Run: headless pygame with SDL's dummy video driver; simulated clock (each Clock.tick advances the game by its frame time, no real sleeping); random seed 0; keys injected as events and as key.get_pressed() state; no mouse input.
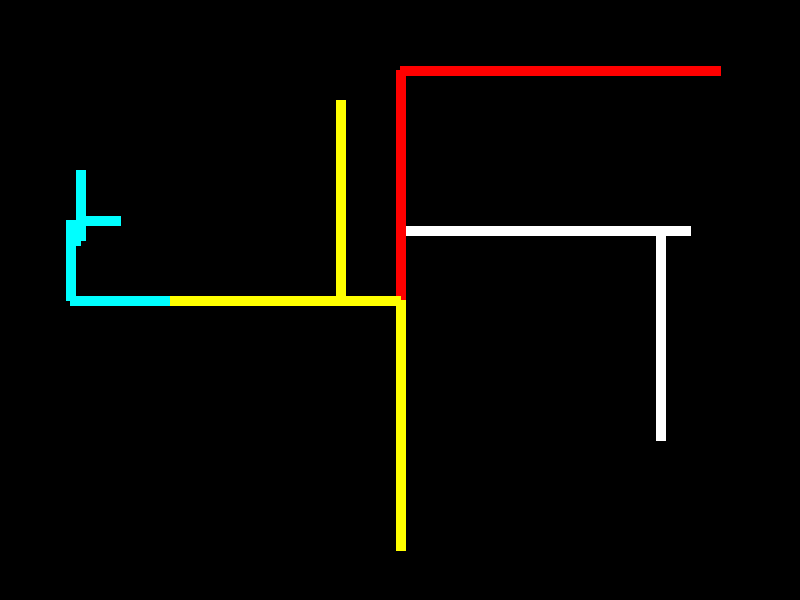
Frame 1 of 4 · flips 1–60 · no input
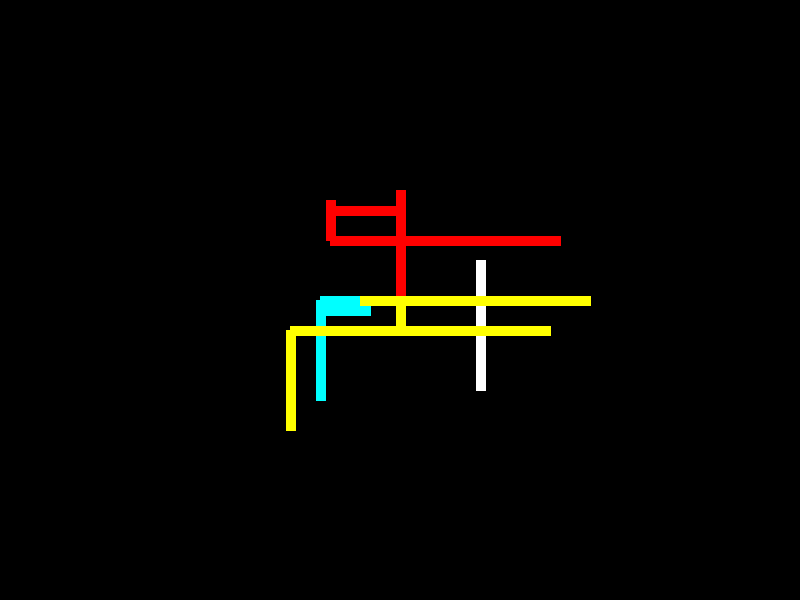
Frame 2 of 4 · flips 61–180 · tapped SPACE, RETURN · held RIGHT (→), D
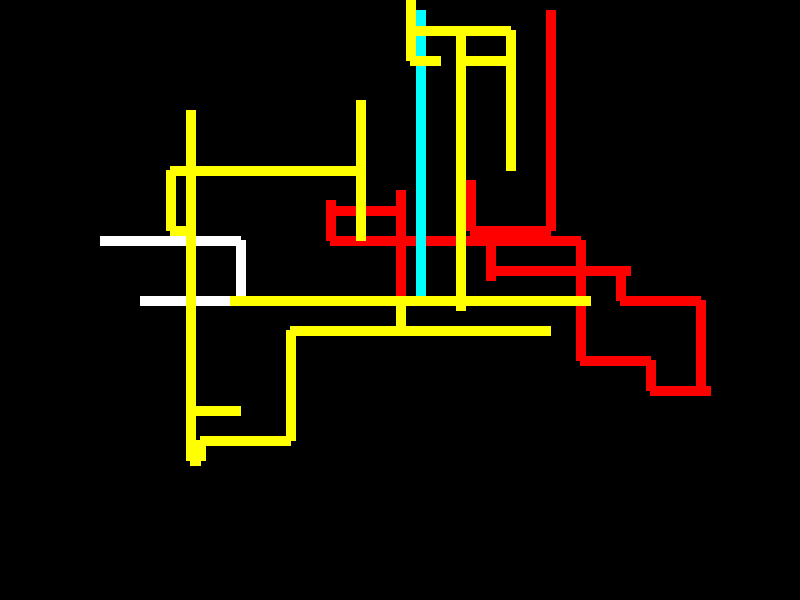
Frame 3 of 4 · flips 181–300 · held DOWN (↓), S
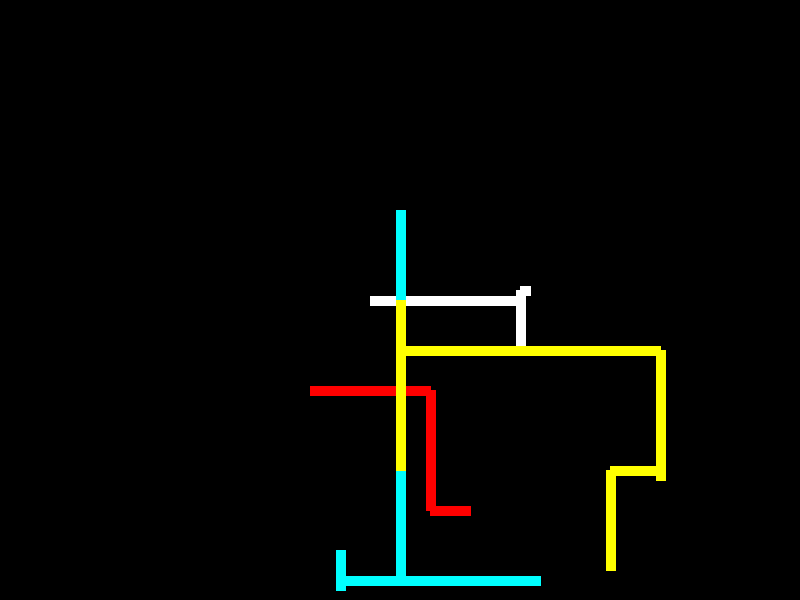
Frame 4 of 4 · flips 301–420 · held LEFT (←), A, UP (↑), W

The pygame program that drew these frames:

import sys
import random
import pygame

# Initialize Pygame
pygame.init()

# Screen dimensions
WIDTH, HEIGHT = 800, 600

# Colors
BLACK = (0, 0, 0)
COLORS = [(255, 0, 0), (0, 255, 0), (0, 0, 255), (255, 255, 0), (0, 255, 255), (255, 0, 255), (255, 255, 255)]

# Pipe class
class Pipe:
    def __init__(self, x, y, direction, color):
        self.x = x
        self.y = y
        self.direction = direction
        self.color = color
        self.size = 10
        self.history = [(x, y)]

    def update(self):
        if self.direction == 0:  # Move right
            self.x += self.size
        elif self.direction == 1:  # Move down
            self.y += self.size
        elif self.direction == 2:  # Move left
            self.x -= self.size
        elif self.direction == 3:  # Move up
            self.y -= self.size

        # Append the new position to the history
        self.history.append((self.x, self.y))

        # Randomly change direction
        if random.randint(0, 9) == 0:
            self.direction = random.randint(0, 3)

        # Keep the pipe within screen bounds
        if self.x < 0 or self.x >= WIDTH or self.y < 0 or self.y >= HEIGHT:
            self.x, self.y = WIDTH // 2, HEIGHT // 2
            self.history = [(self.x, self.y)]

    def draw(self, screen):
        for i in range(len(self.history) - 1):
            start_pos = self.history[i]
            end_pos = self.history[i + 1]
            pygame.draw.line(screen, self.color, start_pos, end_pos, self.size)

# Function to handle the screensaver behavior
def run_screensaver():
    screen = pygame.display.set_mode((WIDTH, HEIGHT))
    pygame.display.set_caption("Pipes Screensaver")

    pipes = [Pipe(WIDTH // 2, HEIGHT // 2, random.randint(0, 3), random.choice(COLORS)) for _ in range(5)]

    running = True
    clock = pygame.time.Clock()

    while running:
        for event in pygame.event.get():
            if event.type == pygame.QUIT:
                running = False

        screen.fill(BLACK)

        for pipe in pipes:
            pipe.update()
            pipe.draw(screen)

        pygame.display.flip()
        clock.tick(30)

    pygame.quit()

# Check command line arguments to determine mode
if len(sys.argv) == 1:
    run_screensaver()
elif sys.argv[1] == '/s':
    run_screensaver()
elif sys.argv[1] == '/c':
    print("No configuration needed.")
elif sys.argv[1] == '/p':
    hwnd = int(sys.argv[2])
    print("Preview window not implemented.")
else:
    run_screensaver()
